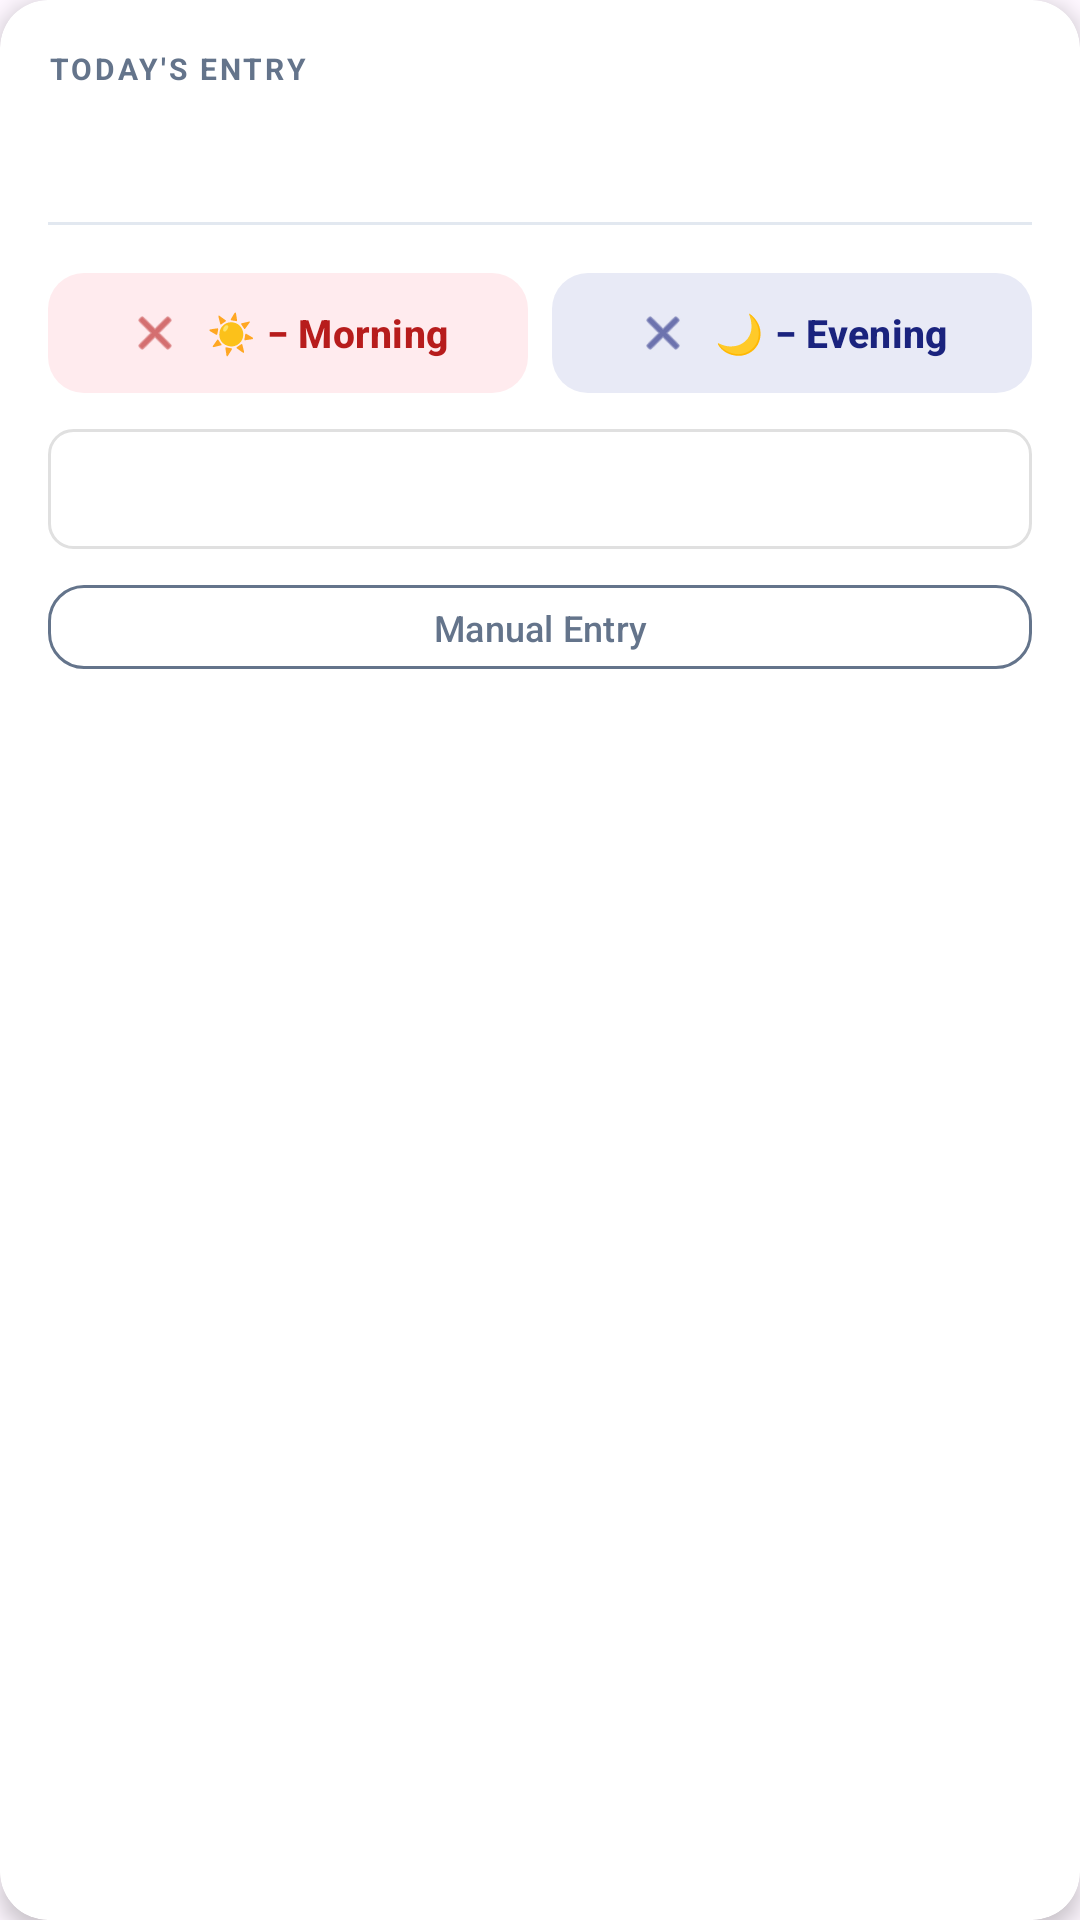

Reconstruct the res/layout file that produces this screen, plus the resources it refers to.
<!-- AndroidManifest.xml: application theme Theme.MilkManager2 -->
<!-- res/layout/fragment_milk_entry.xml -->
<?xml version="1.0" encoding="utf-8"?>
<androidx.cardview.widget.CardView
    xmlns:android="http://schemas.android.com/apk/res/android"
    xmlns:app="http://schemas.android.com/apk/res-auto"
    xmlns:tools="http://schemas.android.com/tools"
    android:layout_width="match_parent"
    android:layout_height="wrap_content"
    android:layout_margin="16dp"
    app:cardCornerRadius="16dp"
    app:cardElevation="4dp"
    app:cardBackgroundColor="@color/surface_light">

    <androidx.constraintlayout.widget.ConstraintLayout
        android:layout_width="match_parent"
        android:layout_height="wrap_content"
        android:padding="16dp">

        <TextView
            android:id="@+id/tvDateLabel"
            android:layout_width="wrap_content"
            android:layout_height="wrap_content"
            android:text="Today's Entry"
            android:textAllCaps="true"
            android:textSize="10sp"
            android:letterSpacing="0.1"
            android:textColor="@color/text_secondary_light"
            android:textStyle="bold"
            app:layout_constraintStart_toStartOf="parent"
            app:layout_constraintTop_toTopOf="parent" />

        <TextView
            android:id="@+id/tvDate"
            android:layout_width="0dp"
            android:layout_height="wrap_content"
            android:layout_marginTop="4dp"
            tools:text="Oct 24, 2025"
            android:textSize="24sp"
            android:textStyle="bold"
            android:textColor="@color/text_primary_light"
            app:layout_constraintStart_toStartOf="parent"
            app:layout_constraintEnd_toEndOf="parent"
            app:layout_constraintTop_toBottomOf="@id/tvDateLabel" />

        <View
            android:id="@+id/divider"
            android:layout_width="0dp"
            android:layout_height="1dp"
            android:layout_marginTop="8dp"
            android:background="#E2E8F0"
            app:layout_constraintTop_toBottomOf="@id/tvDate"
            app:layout_constraintStart_toStartOf="parent"
            app:layout_constraintEnd_toEndOf="parent"/>

        
        <com.google.android.material.button.MaterialButton
            android:id="@+id/btnDeleteMorning"
            style="@style/Widget.Material3.Button.TonalButton"
            android:layout_width="0dp"
            android:layout_height="wrap_content"
            android:layout_marginTop="12dp"
            android:layout_marginEnd="4dp"
            android:text="☀ − Morning"
            android:textColor="#B71C1C"
            android:textSize="13sp"
            android:textStyle="bold"
            android:paddingVertical="8dp"
            app:backgroundTint="#FFEBEE"
            app:cornerRadius="12dp"
            app:icon="@android:drawable/ic_menu_close_clear_cancel"
            app:iconGravity="textStart"
            app:iconTint="#B71C1C"
            app:layout_constraintEnd_toStartOf="@id/btnDeleteEvening"
            app:layout_constraintStart_toStartOf="parent"
            app:layout_constraintTop_toBottomOf="@id/divider" />

        
        <com.google.android.material.button.MaterialButton
            android:id="@+id/btnDeleteEvening"
            style="@style/Widget.Material3.Button.TonalButton"
            android:layout_width="0dp"
            android:layout_height="wrap_content"
            android:layout_marginTop="12dp"
            android:layout_marginStart="4dp"
            android:text="🌙 − Evening"
            android:textColor="#1A237E"
            android:textSize="13sp"
            android:textStyle="bold"
            android:paddingVertical="8dp"
            app:backgroundTint="#E8EAF6"
            app:cornerRadius="12dp"
            app:icon="@android:drawable/ic_menu_close_clear_cancel"
            app:iconGravity="textStart"
            app:iconTint="#1A237E"
            app:layout_constraintEnd_toEndOf="parent"
            app:layout_constraintStart_toEndOf="@id/btnDeleteMorning"
            app:layout_constraintTop_toBottomOf="@id/divider" />

        
        <Spinner
            android:id="@+id/spinnerQuantity"
            android:layout_width="0dp"
            android:layout_height="40dp"
            android:layout_marginTop="8dp"
            android:background="@drawable/rounded_spinner_background"
            android:spinnerMode="dropdown"
            app:layout_constraintEnd_toEndOf="parent"
            app:layout_constraintStart_toStartOf="parent"
            app:layout_constraintTop_toBottomOf="@id/btnDeleteMorning" />

        
        <com.google.android.material.button.MaterialButton
            android:id="@+id/btnManualEntry"
            style="@style/Widget.Material3.Button.OutlinedButton"
            android:layout_width="0dp"
            android:layout_height="36dp"
            android:layout_marginTop="8dp"
            android:text="Manual Entry"
            android:textColor="@color/text_secondary_light"
            android:textSize="12sp"
            app:cornerRadius="12dp"
            app:strokeColor="@color/text_secondary_light"
            app:strokeWidth="1dp"
            app:layout_constraintEnd_toEndOf="parent"
            app:layout_constraintStart_toStartOf="parent"
            app:layout_constraintTop_toBottomOf="@id/spinnerQuantity" />

    </androidx.constraintlayout.widget.ConstraintLayout>
</androidx.cardview.widget.CardView>
<!-- resources referenced by this layout -->
<resources>
  <color name="surface_light">#FFFFFF</color>
  <color name="text_primary_light">#1E293B</color>
  <color name="text_secondary_light">#64748B</color>
  <!-- drawable rounded_spinner_background (drawable) -->
  <?xml version="1.0" encoding="utf-8"?>
  <shape xmlns:android="http://schemas.android.com/apk/res/android">
      <solid android:color="@android:color/white"/>
      <corners android:radius="8dp"/>
      <stroke android:width="1dp" android:color="#E0E0E0"/>
      <padding android:left="8dp" android:top="8dp" android:right="8dp" android:bottom="8dp"/>
  </shape>
  <style name="Theme.MilkManager2" parent="Base.Theme.MilkManager2" />
  <style name="Base.Theme.MilkManager2" parent="Theme.Material3.DayNight.NoActionBar">
          
          
      </style>
</resources>
